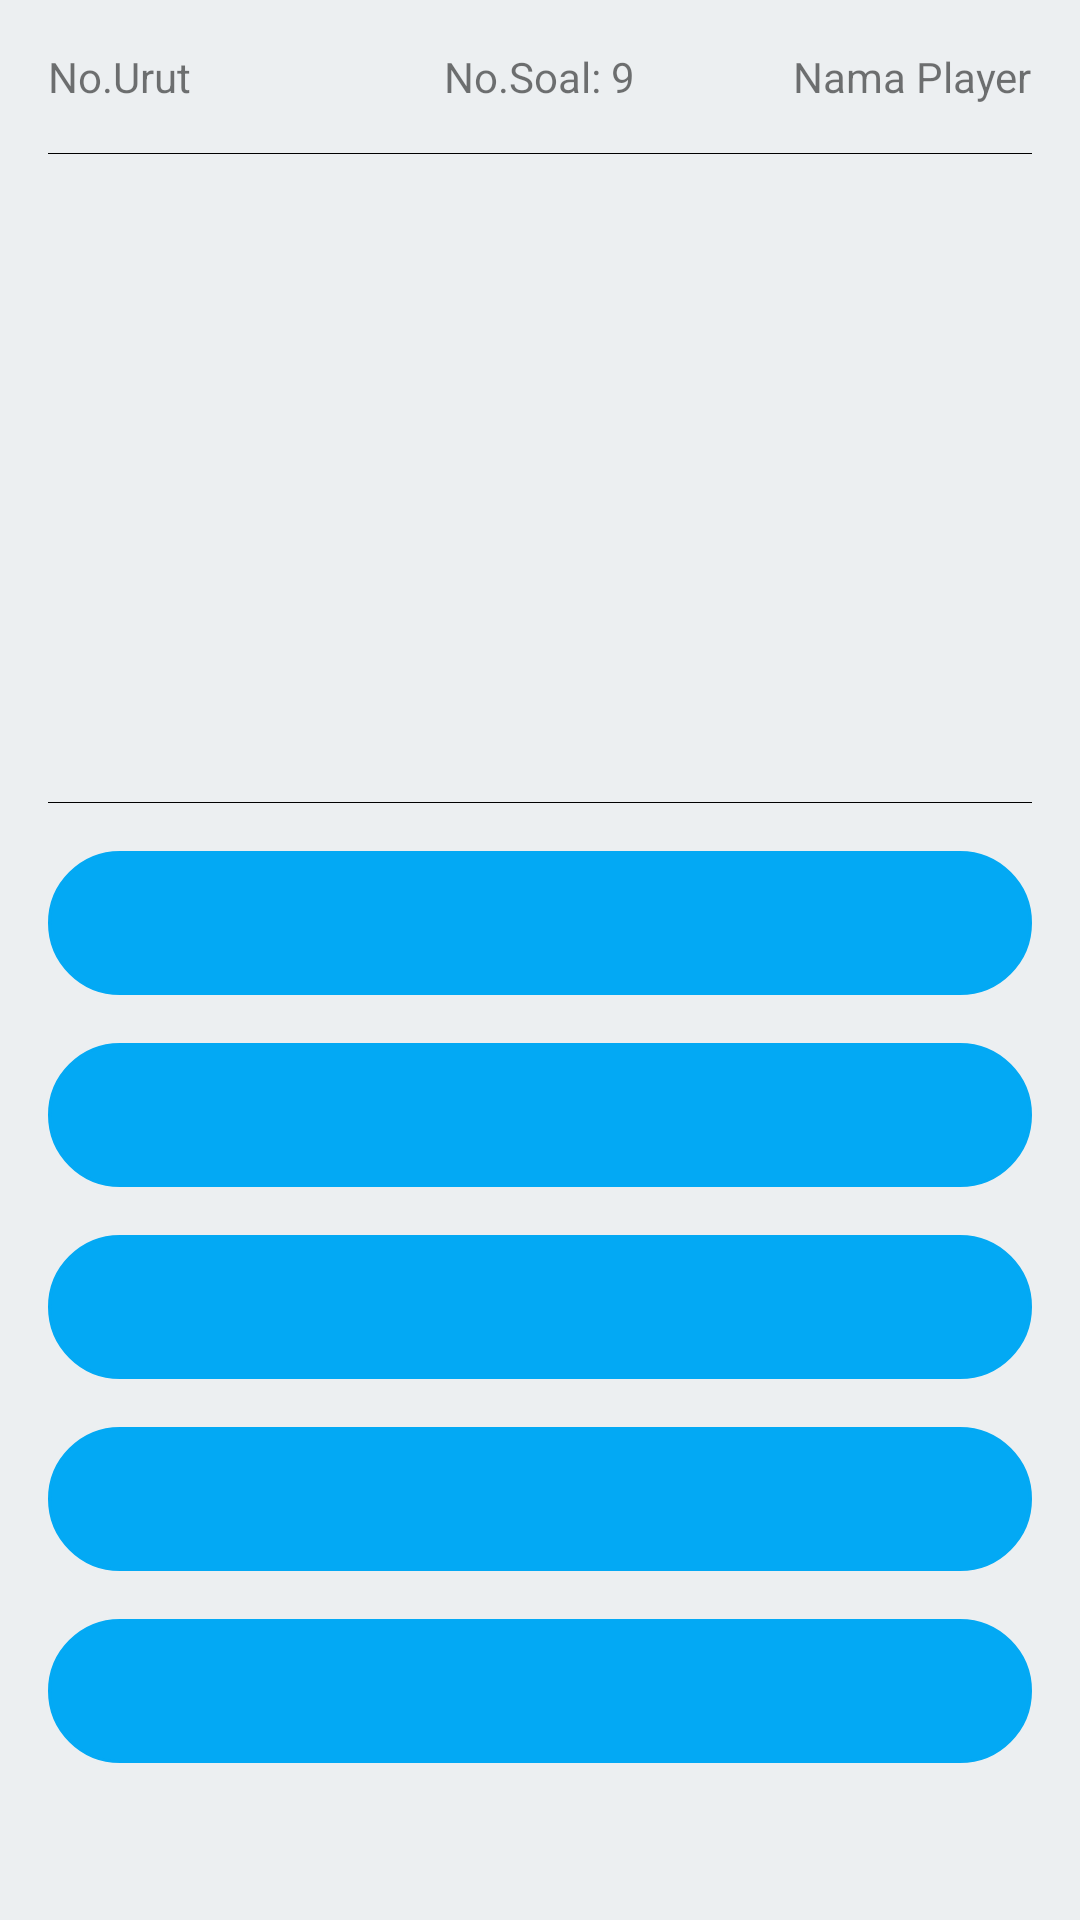

The Android layout XML behind this screen, and the referenced resources:
<!-- AndroidManifest.xml: application theme AppTheme -->
<!-- res/layout/siswa_main.xml -->
<?xml version="1.0" encoding="utf-8"?>
<ScrollView xmlns:android="http://schemas.android.com/apk/res/android"
    android:layout_width="match_parent"
    android:layout_height="match_parent"
    android:background="@color/themeBackground">

    <LinearLayout
        android:layout_width="match_parent"
        android:layout_height="wrap_content"
        android:orientation="vertical"
        android:paddingLeft="16dp"
        android:paddingRight="16dp">

        <RelativeLayout
            android:layout_width="match_parent"
            android:layout_height="wrap_content"
            android:paddingBottom="16dp"
            android:paddingTop="16dp">

            <TextView
                android:id="@+id/txt_nourut"
                android:layout_width="wrap_content"
                android:layout_height="wrap_content"
                android:text="No.Urut" />

            <TextView
                android:id="@+id/txt_score"
                android:layout_width="wrap_content"
                android:layout_height="wrap_content"
                android:layout_centerHorizontal="true"
                android:text="No.Soal: 9" />

            <TextView
                android:id="@+id/txt_nama"
                android:layout_width="wrap_content"
                android:layout_height="wrap_content"
                android:layout_alignParentRight="true"
                android:layout_gravity="right"
                android:text="Nama Player" />
        </RelativeLayout>

        <View
            android:layout_width="match_parent"
            android:layout_height="1px"
            android:layout_marginBottom="16dp"
            android:background="#000" />

        <ImageView
            android:id="@+id/img_soal"
            android:layout_width="match_parent"
            android:layout_height="200dp"
            android:src="@mipmap/ic_launcher" />

        <View
            android:layout_width="match_parent"
            android:layout_height="1px"
            android:layout_marginBottom="16dp"
            android:background="#000" />

        <ImageView
            android:id="@+id/jwb_1"
            style="@style/Widget.AppCompat.Button.Borderless"
            android:layout_width="match_parent"
            android:layout_height="wrap_content"
            android:layout_marginBottom="16dp"
            android:background="@drawable/bg_pilihan"
            android:text="Jawab A" />

        <ImageView
            android:id="@+id/jwb_2"
            style="@style/Widget.AppCompat.Button.Borderless"
            android:layout_width="match_parent"
            android:layout_height="wrap_content"
            android:layout_marginBottom="16dp"
            android:background="@drawable/bg_pilihan"
            android:text="Jawab B" />

        <ImageView
            android:id="@+id/jwb_3"
            style="@style/Widget.AppCompat.Button.Borderless"
            android:layout_width="match_parent"
            android:layout_height="wrap_content"
            android:layout_marginBottom="16dp"
            android:background="@drawable/bg_pilihan"
            android:text="Jawab C" />

        <ImageView
            android:id="@+id/jwb_4"
            style="@style/Widget.AppCompat.Button.Borderless"
            android:layout_width="match_parent"
            android:layout_height="wrap_content"
            android:layout_marginBottom="16dp"
            android:background="@drawable/bg_pilihan"
            android:text="Jawab C" />

        <ImageView
            android:id="@+id/jwb_5"
            style="@style/Widget.AppCompat.Button.Borderless"
            android:layout_width="match_parent"
            android:layout_height="wrap_content"
            android:layout_marginBottom="16dp"
            android:background="@drawable/bg_pilihan"
            android:text="Jawab C" />

    </LinearLayout>
</ScrollView>
<!-- resources referenced by this layout -->
<resources>
  <color name="themeBackground">#ECEFF1</color>
  <!-- drawable bg_pilihan (drawable) -->
  <shape xmlns:android="http://schemas.android.com/apk/res/android"
      android:shape="rectangle">
      <stroke
          android:width="1dp"
          android:color="#03A9F4" />
      <corners android:radius="100dp" />
      <gradient
          android:angle="90"
          android:centerColor="#03A9F4"
          android:endColor="#03A9F4"
          android:startColor="#03A9F4" />
  </shape>
  <style name="AppTheme" parent="Theme.AppCompat.Light.DarkActionBar">
          
          <item name="colorPrimary">@color/colorPrimary</item>
          <item name="colorPrimaryDark">@color/colorPrimaryDark</item>
          <item name="colorAccent">@color/colorAccent</item>
      </style>
  <color name="colorPrimary">#FF3D00</color>
  <color name="colorPrimaryDark">#DD2C00</color>
  <color name="colorAccent">#FF4081</color>
</resources>
